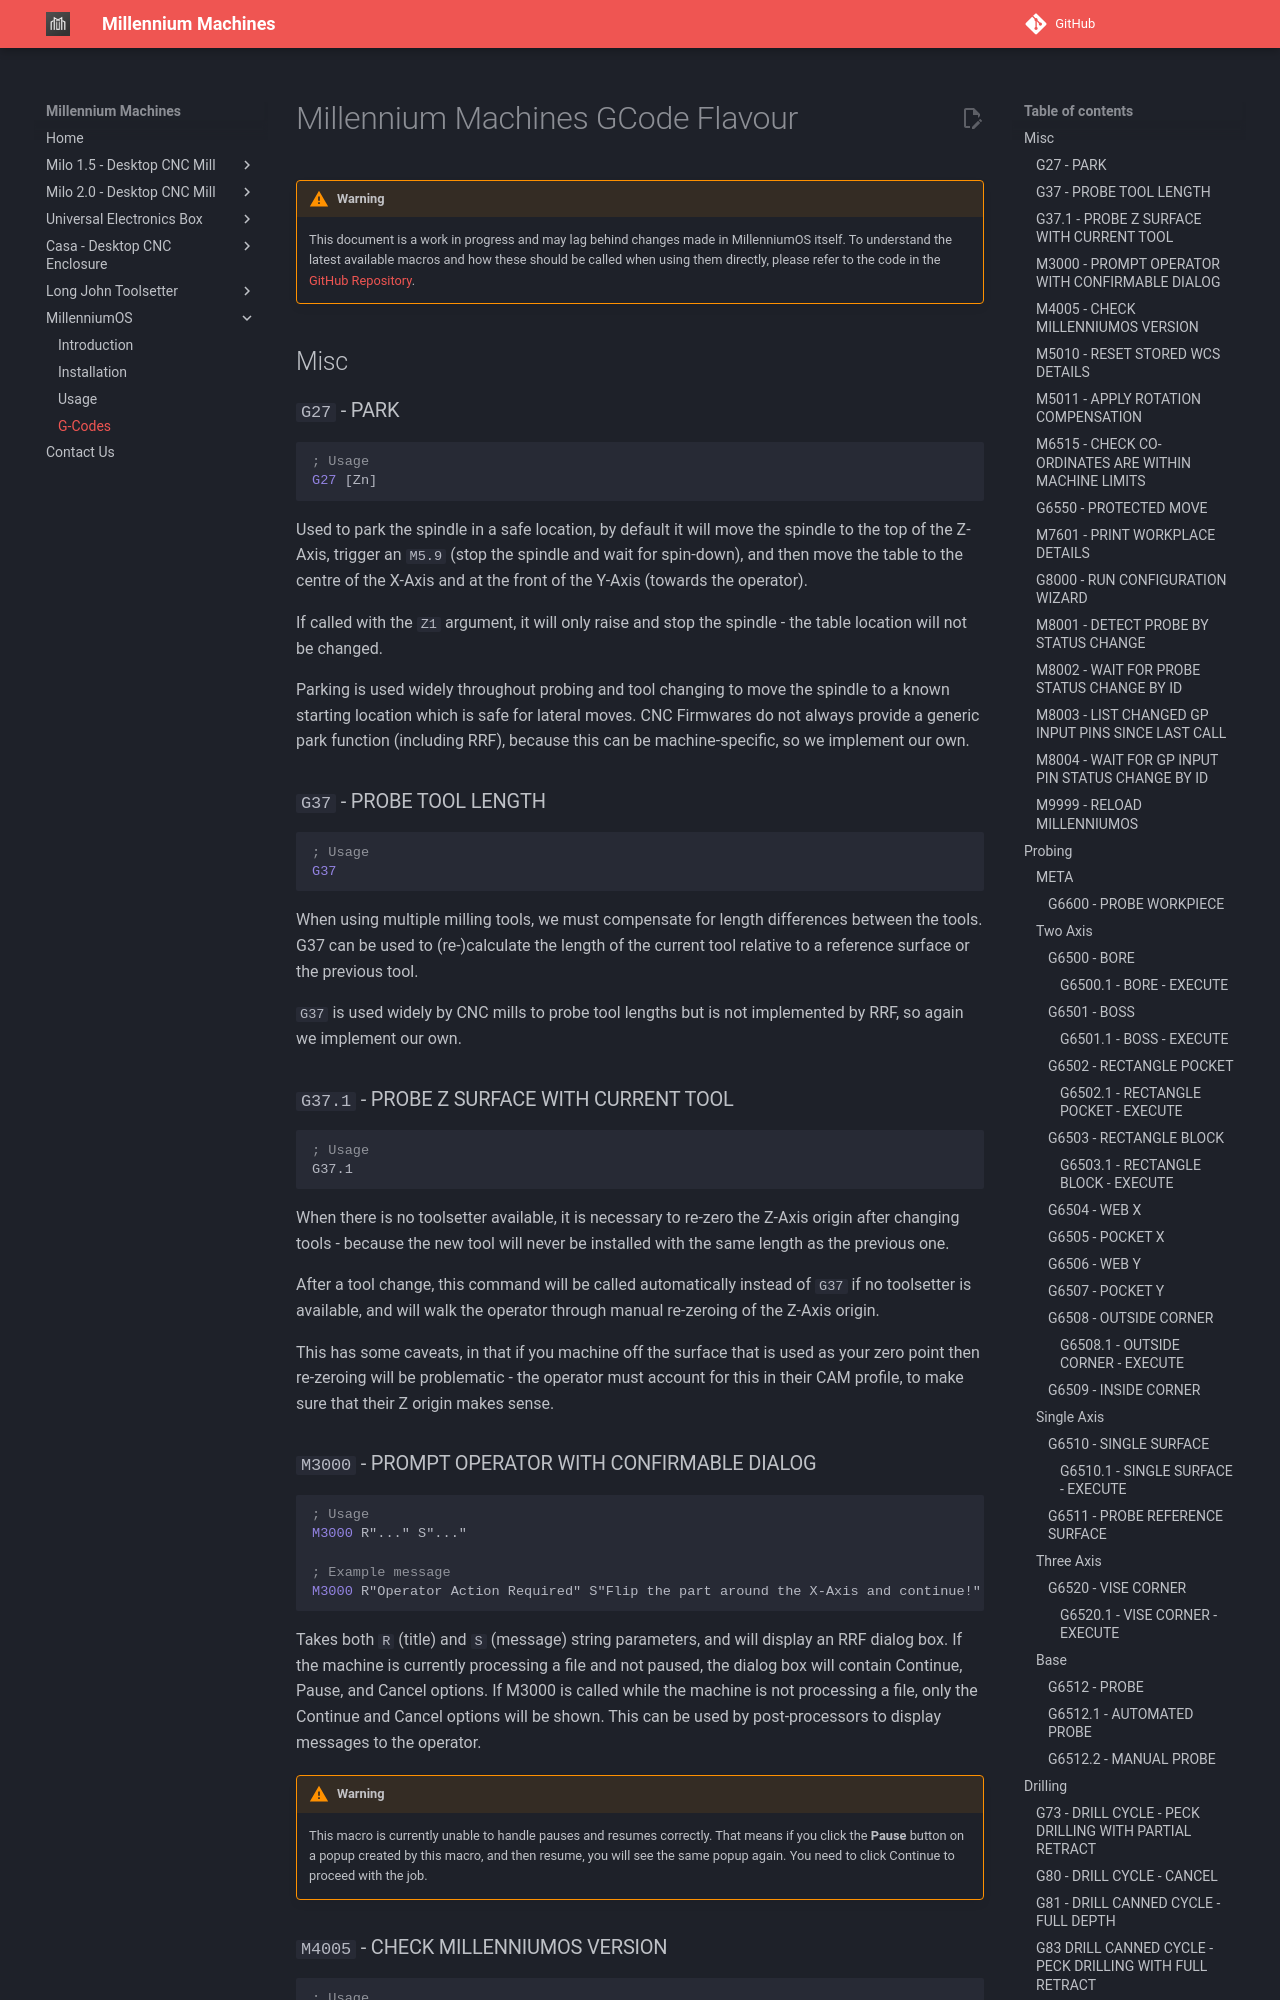

repository: MillenniumMachines/millenniummachines.github.io · page: docs/millennium-os/manual/chapters/40_gcodes/index.html · generator: mkdocs

# Millennium Machines GCode Flavour

!!! warning
    This document is a work in progress and may lag behind changes made in MillenniumOS itself. To understand the latest available macros and how these should be called when using them directly, please refer to the code in the [GitHub Repository](https://github.com/MillenniumMachines/MillenniumOS).

## Misc

### `G27` - PARK

```gcode
; Usage
G27 [Zn]
```

Used to park the spindle in a safe location, by default it will move the spindle to the top of the Z-Axis, trigger an `M5.9` (stop the spindle and wait for spin-down), and then move the table to the centre of the X-Axis and at the front of the Y-Axis (towards the operator).

If called with the `Z1` argument, it will only raise and stop the spindle - the table location will not be changed.

Parking is used widely throughout probing and tool changing to move the spindle to a known starting location which is safe for lateral moves. CNC Firmwares do not always provide a generic park function (including RRF), because this can be machine-specific, so we implement our own.

### `G37` - PROBE TOOL LENGTH

```gcode
; Usage
G37
```

When using multiple milling tools, we must compensate for length differences between the tools. G37 can be used to (re-)calculate the length of the current tool relative to a reference surface or the previous tool.

`G37` is used widely by CNC mills to probe tool lengths but is not implemented by RRF, so again we implement our own.

### `G37.1` - PROBE Z SURFACE WITH CURRENT TOOL

```gcode
; Usage
G37.1
```

When there is no toolsetter available, it is necessary to re-zero the Z-Axis origin after changing tools - because the new tool will never be installed with the same length as the previous one.

After a tool change, this command will be called automatically instead of `G37` if no toolsetter is available, and will walk the operator through manual re-zeroing of the Z-Axis origin.

This has some caveats, in that if you machine off the surface that is used as your zero point then re-zeroing will be problematic - the operator must account for this in their CAM profile, to make sure that their Z origin makes sense.

### `M3000` - PROMPT OPERATOR WITH CONFIRMABLE DIALOG

```gcode
; Usage
M3000 R"..." S"..."

; Example message
M3000 R"Operator Action Required" S"Flip the part around the X-Axis and continue!"
```

Takes both `R` (title) and `S` (message) string parameters, and will display an RRF dialog box. If the machine is currently processing a file and not paused, the dialog box will contain Continue, Pause, and Cancel options. If M3000 is called while the machine is not processing a file, only the Continue and Cancel options will be shown. This can be used by post-processors to display messages to the operator.

!!! warning
    This macro is currently unable to handle pauses and resumes correctly. That means if you click the **Pause** button on a popup created by this macro, and then resume, you will see the same popup again. You need to click Continue to proceed with the job.
